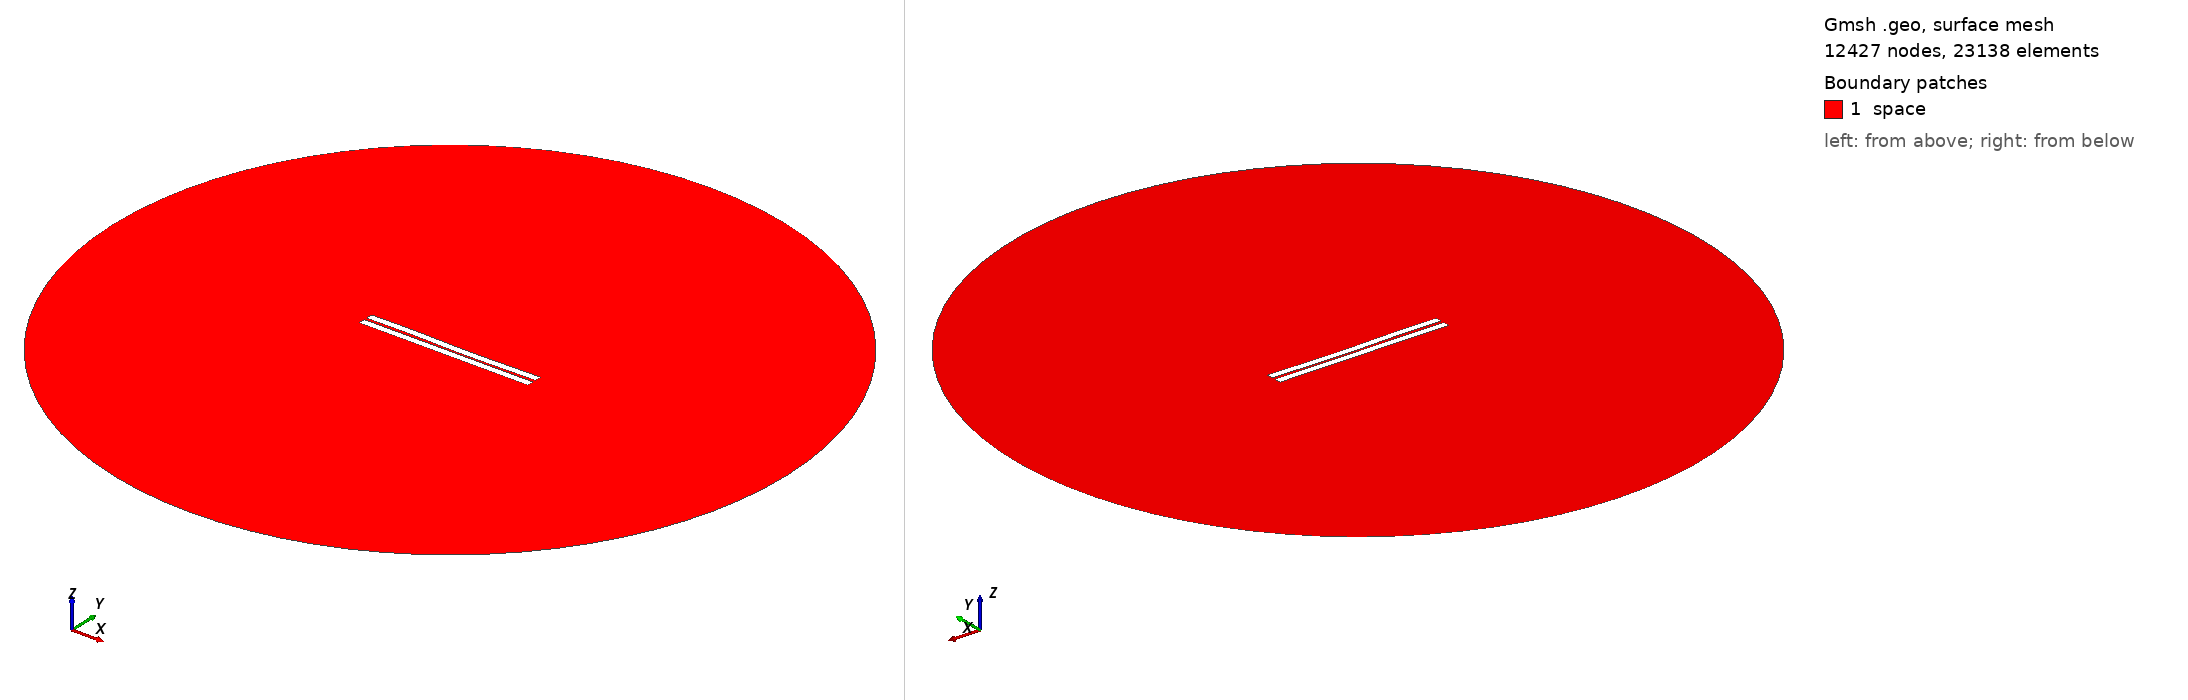

Gmsh geometry script, surface-meshed: 12427 nodes, 23138 surface elements. Boundary patches (legend numbers): 1 space. Left view from above one corner, right view from below the opposite corner. Legend entries are the model's physical surfaces. The drawing asked Gmsh for element sizes between 1% and 20% of the model's largest extent; the script's own settings can give other sizes.

=== 24.geo (drawn) ===
//---------------------------------------
// Geometry kernel
//---------------------------------------

SetFactory("OpenCASCADE");



//---------------------------------------
// Parameters of the geometry
//---------------------------------------

// Overetch of the upper plate
overetch = 0.0;

// Distance between the plates
distance = 1.5;

// Discretization over the x axis (for the deformation)
nx = 50; 

// Length of the plate
L = 100 - overetch; 

// Number of modes
n = 4; 

// 1st mode coefficient
coeff(1) = -0.15;
beta(1) = 0.596864 * 3.1415926535 / L;

// 2nd mode coefficient
coeff(2) = -0.15;
beta(2) = 1.49418 * 3.1415926535 / L;

// 3rd mode coefficient
coeff(3) = 0.15;
beta(3) = 2.50025 * 3.1415926535 / L;

// 4th mode coefficient
coeff(4) = 0.07499999999999998;
beta(4) = 3.49999 * 3.1415926535 / L;



//---------------------------------------
// Upper plate (deformed rectangle)
//---------------------------------------

// Coordiantes of the upper plate
xmin = -50;
xmax = 50 - overetch;

// Height of the upper plate
yheight = 4 - 2 * overetch;

// Indexes of the points
UpperID[] = {};
LowerID[] = {};
LeftID[] = {};
RightID[] = {};

// Point index
p = 1;

// Horizontal edges
For i In {1:nx}
    x = xmin + (i-1)*(xmax - xmin)/(nx-1);

    y_bottom = distance / 2 + overetch;
    For j In {1:n}
        C = (Cosh(beta(j)*L) + Cos(beta(j)*L)) / (Sinh(beta(j)*L) + Sin(beta(j)*L));
        y_bottom  = y_bottom + coeff(j) * (Cosh(beta(j)*(x+50)) - Cos(beta(j)*(x+50)) - C * (Sinh(beta(j)*(x+50)) - Sin(beta(j)*(x+50))));
    EndFor

    y_top = y_bottom + yheight;

    Point(p) = {x, y_top, 0, 1.0};
    UpperID[i] = p;
    p = p + 1;

    Point(p) = {x, y_bottom, 0, 1.0};
    LowerID[i] = p;
    p = p + 1;
EndFor

// Create point lists
UpperPts[] = {}; LowerPts[] = {};
For i In {1:nx}
  UpperPts[] += {UpperID[i]};
  LowerPts[] += {LowerID[i]};
EndFor

// Build splines
Spline(1) = {UpperPts[]};
Spline(2) = {LowerPts[]};
Line(3) = {LowerPts[nx-1], UpperPts[nx-1]};
Line(4) = {LowerPts[0], UpperPts[0]};

// Build the plane surface
Curve Loop(1) = {2, 3, -1, -4};
Plane Surface(1) = {1};



//---------------------------------------
// Lower plate (rectangle)
//---------------------------------------

// Vertices
Point(1001) = {-50, -1, 0, 1.0};
Point(1002) = { 50, -1, 0, 1.0};
Point(1003) = { 50,  -5, 0, 1.0};
Point(1004) = {-50,  -5, 0, 1.0};

// Edges
Line(5) = {1001, 1002};
Line(6) = {1002, 1003};
Line(7) = {1003, 1004};
Line(8) = {1004, 1001};

// Plane surface
Line Loop(2) = {5, 6, 7, 8};
Plane Surface(2) = {2}; 



//---------------------------------------
// Outer (fictious) boundary
//---------------------------------------

// Points
Point(1005) = {0, 0, 0};       // Center
Point(1006) = {200, 0, 0};     // Start point
Point(1007) = {0, 200, 0};     // 90 degrees
Point(1008) = {-200, 0, 0};    // 180 degrees
Point(1009) = {0, -200, 0};    // 270 degrees

// Circle arcs (each needs start, center, end)
Circle(9) = {1006, 1005, 1007};
Circle(10) = {1007, 1005, 1008};
Circle(11) = {1008, 1005, 1009};
Circle(12) = {1009, 1005, 1006};

// Plane surface for the entire domain
Curve Loop(3) = {9, 10, 11, 12};
Surface(3) = {3};

// Subtract the plates from the whole domain to obtain the actual domain where we want to solve the equations
BooleanDifference{ Surface{3}; Delete; }{ Surface{1}; Surface{2}; Delete; }




//---------------------------------------
// Transfinite Lines/Curves
//---------------------------------------

// Set the number of points on the boundaries
r = 7;

// Plates
Transfinite Curve {1, 2} = 50*r Using Progression 1;
Transfinite Curve {3, 4} = 2*r Using Progression 1;
Transfinite Line {5, 7} = 50*r Using Progression 1;
Transfinite Line {6, 8} = 2*r Using Progression 1;

// Outer boundary
Transfinite Line {9, 10, 11, 12} = 20 Using Progression 1;



//---------------------------------------
// Physical groups
//---------------------------------------                

// Physical curves (boundaries)
Physical Line("force_segment", 10) = {2};
Physical Line("upper_plate", 11) = {1, 3, 4};
Physical Line("lower_plate", 12) = {5, 6, 7, 8};
Physical Line("boundary", 20) = {9, 10, 11, 12};

// Physical Surfaces
Physical Surface("space", 30) = {3};



//---------------------------------------
// 6. Generate the Mesh
//---------------------------------------

// 2D mesh generation
Mesh 2;
